3-way image classification set "data" from GitHub (angelabk49/osteoporosis-detection); label vocabulary: normal, osteopenia, osteoporosis.

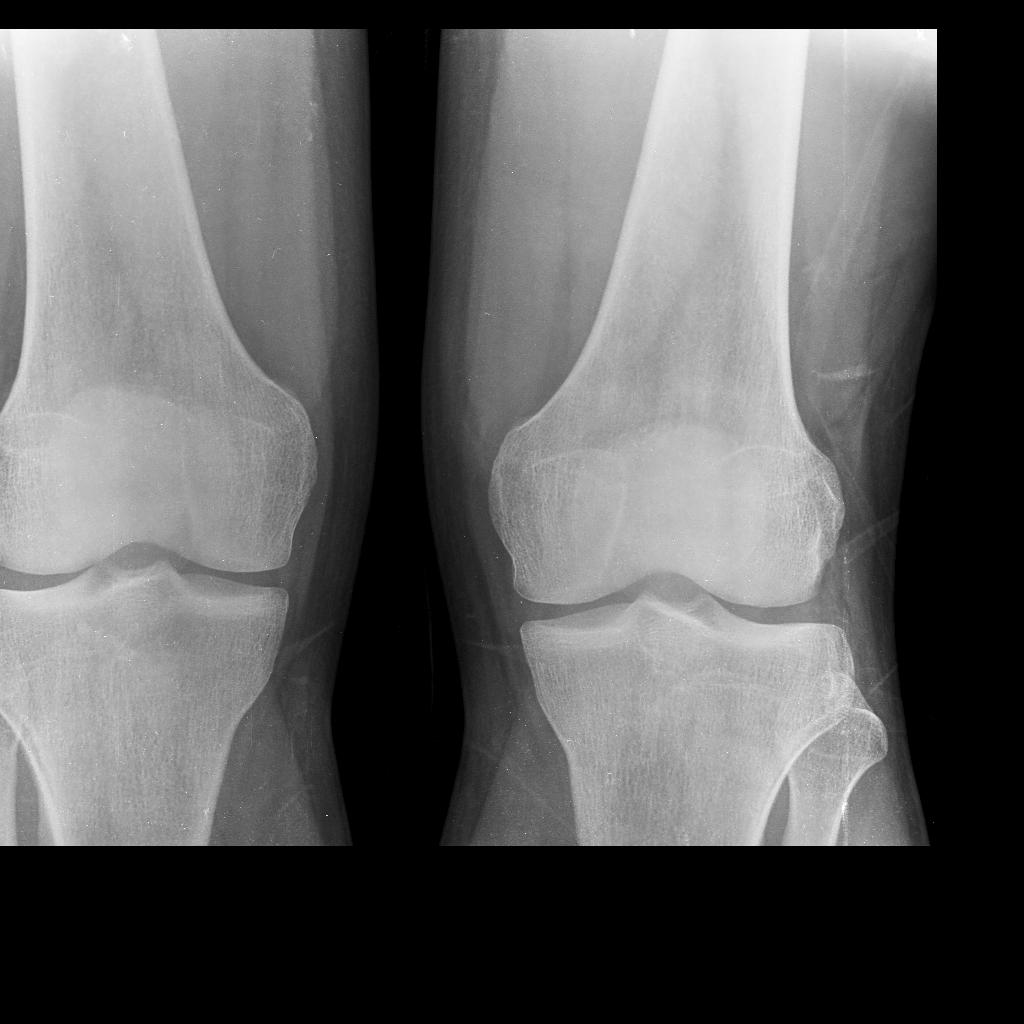
Label: normal

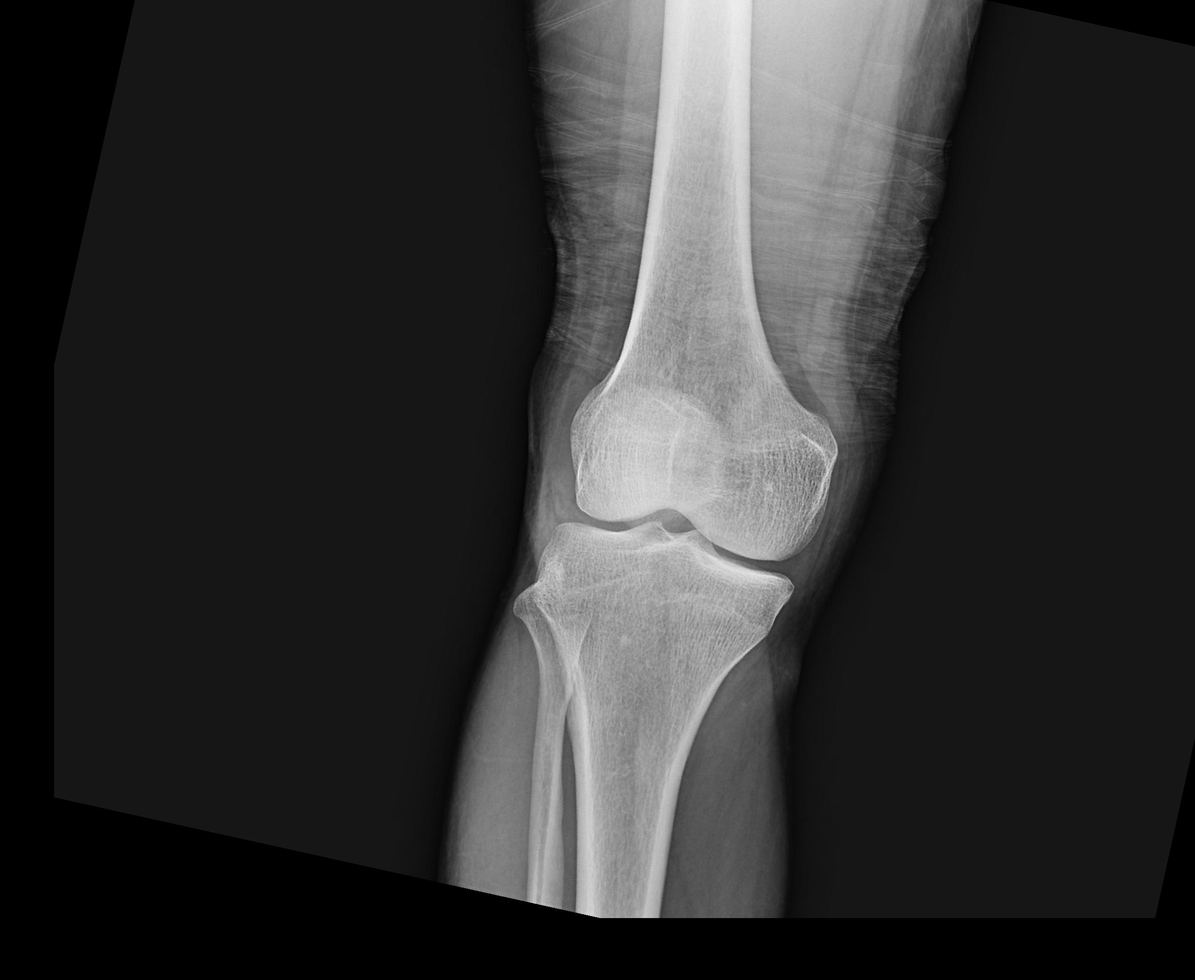
Label: normal

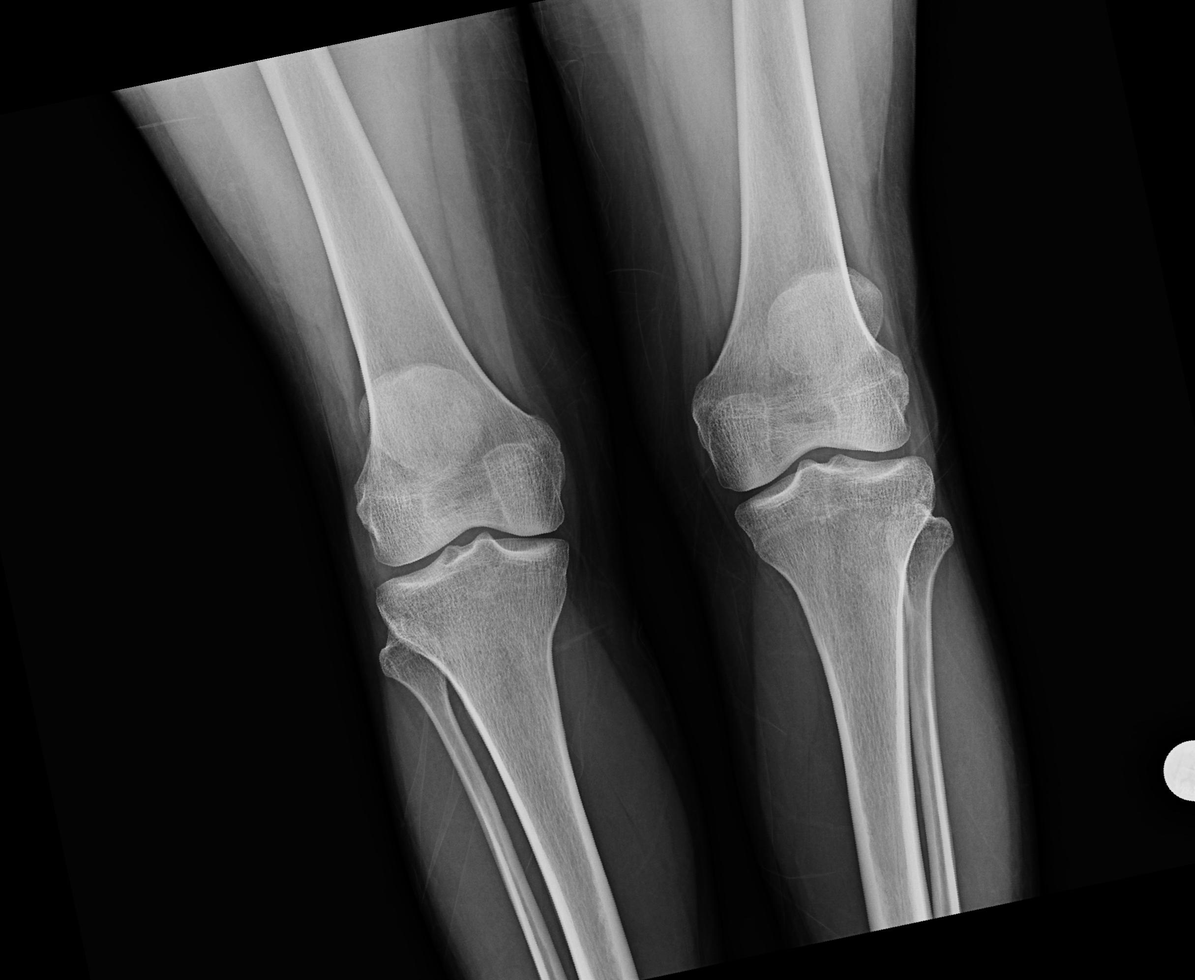
Label: normal

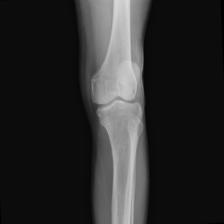
Label: osteoporosis

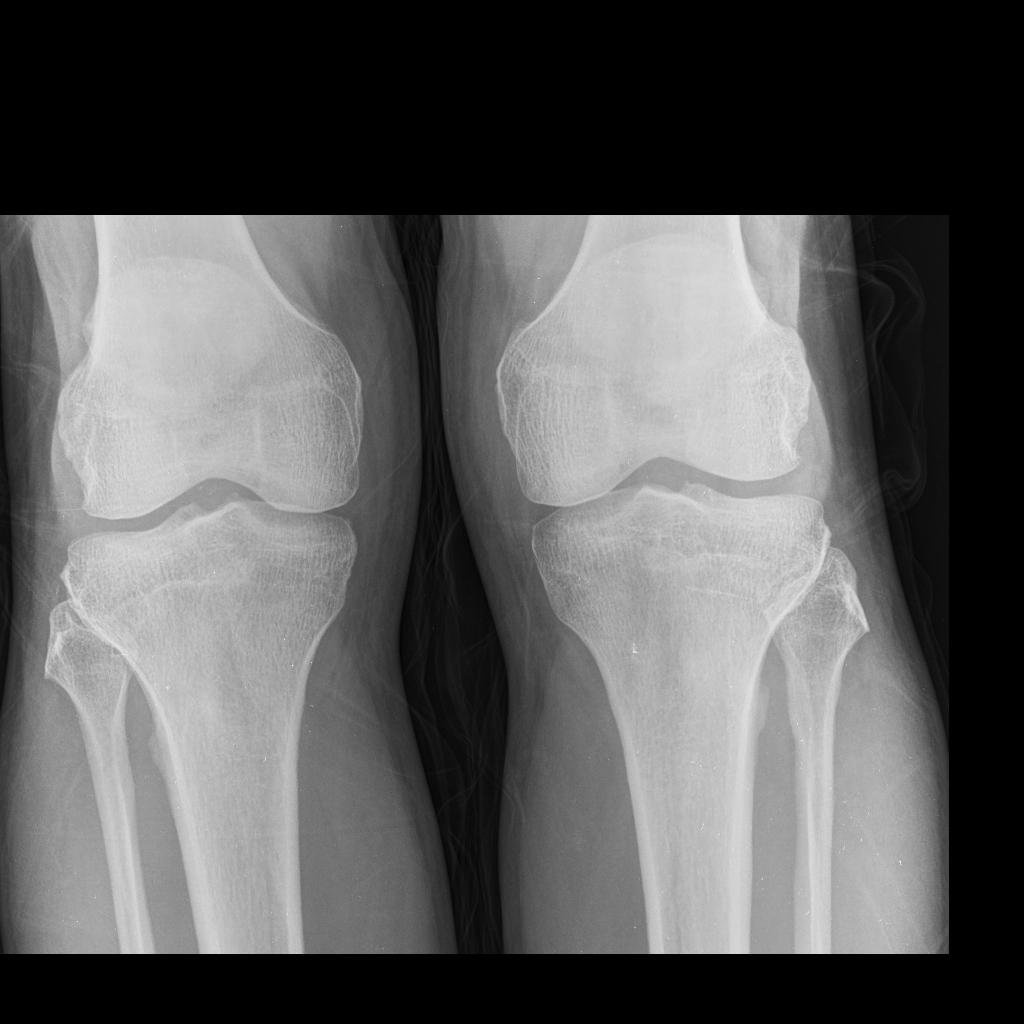
Label: osteopenia

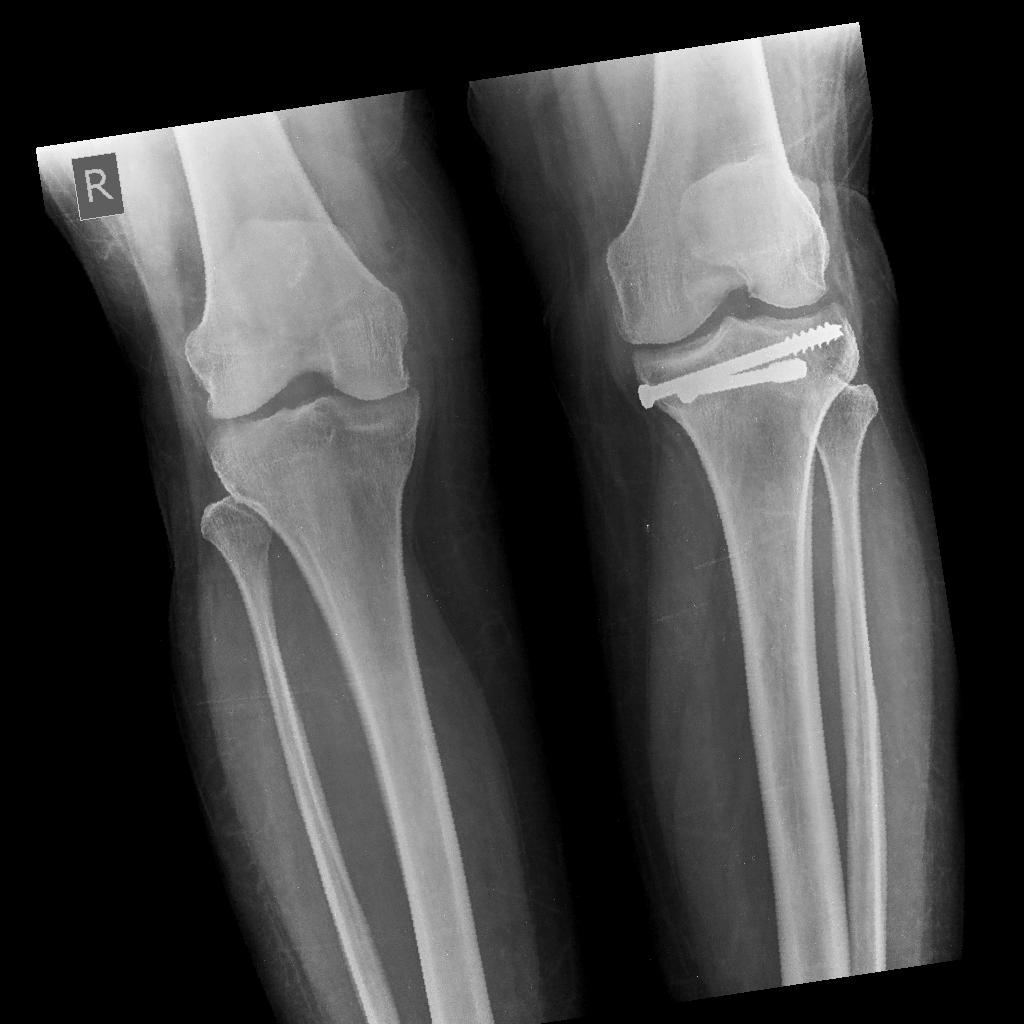
Label: osteopenia
